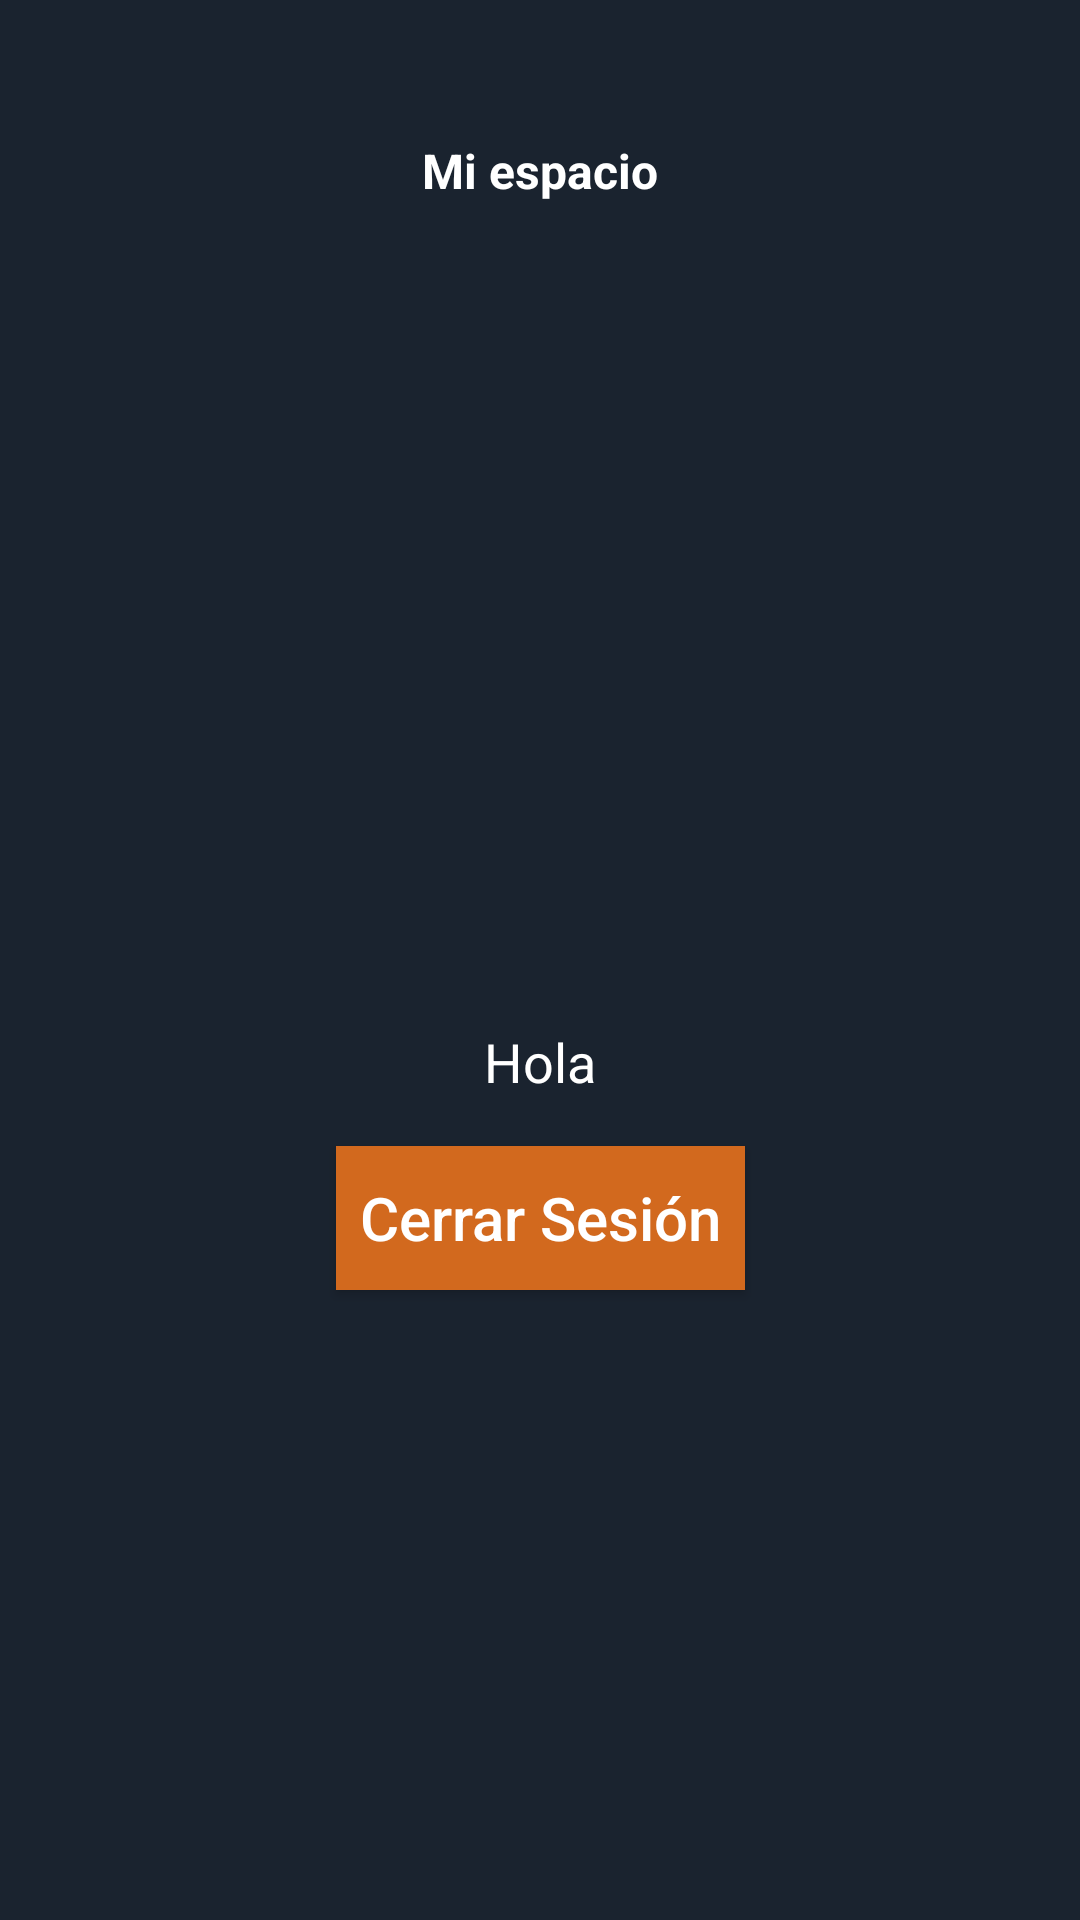

Layout XML and referenced resources for this Android screen:
<!-- AndroidManifest.xml: application theme Theme.AppStreaming -->
<!-- res/layout/activity_mi_espacio.xml -->
<?xml version="1.0" encoding="utf-8"?>
<androidx.constraintlayout.widget.ConstraintLayout xmlns:android="http://schemas.android.com/apk/res/android"
    xmlns:app="http://schemas.android.com/apk/res-auto"
    xmlns:tools="http://schemas.android.com/tools"
    android:layout_width="match_parent"
    android:layout_height="match_parent"
    android:background="#1a232f"
    tools:context=".MiEspacioActivity">

    <TextView
        android:id="@+id/textView5"
        android:layout_width="0dp"
        android:layout_height="wrap_content"
        android:layout_marginStart="8dp"
        android:layout_marginTop="46dp"
        android:layout_marginEnd="8dp"
        android:gravity="center"
        android:text="Mi espacio"
        android:textColor="#FFFFFF"
        android:textSize="16sp"
        android:textStyle="bold"
        app:layout_constraintEnd_toEndOf="parent"
        app:layout_constraintStart_toStartOf="parent"
        app:layout_constraintTop_toTopOf="parent" />

    <TextView
        android:id="@+id/textView"
        android:layout_width="wrap_content"
        android:layout_height="wrap_content"
        android:text="Hola"
        android:textSize="18sp"
        android:textColor="@color/white"
        app:layout_constraintBottom_toBottomOf="parent"
        app:layout_constraintEnd_toEndOf="parent"
        app:layout_constraintStart_toStartOf="parent"
        app:layout_constraintTop_toBottomOf="@+id/textView5" />

    <androidx.appcompat.widget.AppCompatButton
        android:id="@+id/logOut"
        android:layout_width="wrap_content"
        android:layout_height="wrap_content"
        android:layout_marginTop="16dp"
        android:background="@color/orange"
        android:padding="8dp"
        android:text="Cerrar Sesión"
        android:textAllCaps="false"
        android:textColor="@color/white"
        android:textSize="20sp"
        app:layout_constraintEnd_toEndOf="parent"
        app:layout_constraintStart_toStartOf="parent"
        app:layout_constraintTop_toBottomOf="@+id/textView" />

    <ImageView
        android:id="@+id/imageView6"
        android:layout_width="wrap_content"
        android:layout_height="wrap_content"
        android:layout_marginTop="46dp"
        app:layout_constraintBottom_toBottomOf="parent"
        app:layout_constraintEnd_toEndOf="parent"
        app:layout_constraintHorizontal_bias="0.03"
        app:layout_constraintStart_toStartOf="parent"
        app:layout_constraintTop_toTopOf="parent"
        app:layout_constraintVertical_bias="0.0"
        app:srcCompat="@drawable/vector_back" />

</androidx.constraintlayout.widget.ConstraintLayout>
<!-- resources referenced by this layout -->
<resources>
  <color name="orange">#FFD2691E</color>
  <color name="white">#FFFFFFFF</color>
  <style name="Theme.AppStreaming" parent="Theme.MaterialComponents.DayNight.NoActionBar">
          
          <item name="colorPrimary">@color/button</item>
          <item name="colorPrimaryVariant">@color/purple_700</item>
          <item name="colorOnPrimary">@color/white</item>
          
          <item name="colorSecondary">@color/teal_200</item>
          <item name="colorSecondaryVariant">@color/teal_700</item>
          <item name="colorOnSecondary">@color/black</item>
          
          <item name="android:statusBarColor">?attr/colorPrimaryVariant</item>
          <item name="android:windowTranslucentStatus">true</item>
          
      </style>
  <color name="button">#3c516e</color>
  <color name="purple_700">#FF3700B3</color>
  <color name="teal_200">#FF03DAC5</color>
  <color name="teal_700">#FF018786</color>
  <color name="black">#FF000000</color>
</resources>
